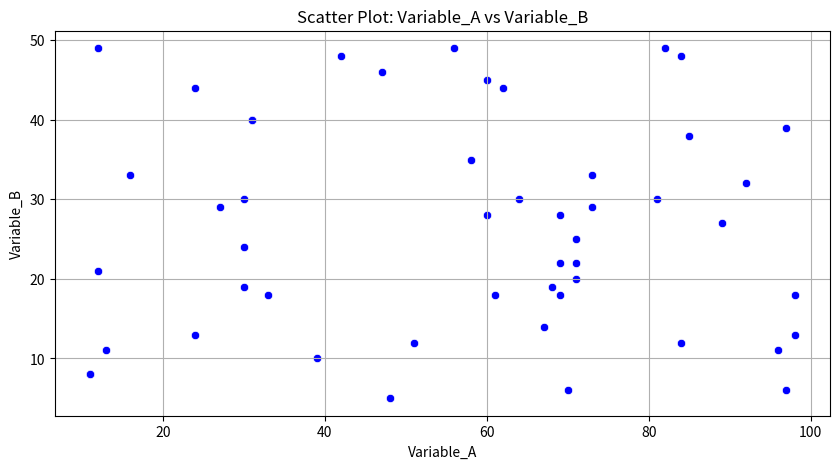
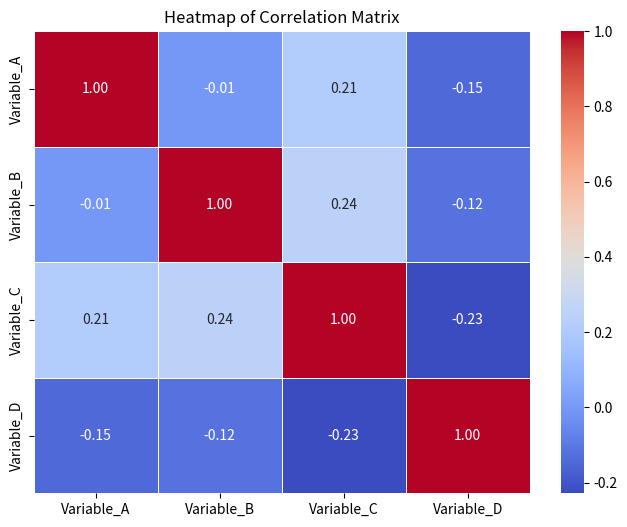

The script that saved these images, in order:
import pandas as pd
import seaborn as sns
import matplotlib.pyplot as plt
import numpy as np
np.random.seed(42) 
data = {
    'Variable_A': np.random.randint(10, 100, 50), 
    'Variable_B': np.random.randint(5, 50, 50),    
    'Variable_C': np.random.randn(50) * 10 + 50,   
    'Variable_D': np.random.randint(1, 100, 50)   
}
df = pd.DataFrame(data)
plt.figure(figsize=(10, 5))
sns.scatterplot(x=df['Variable_A'], y=df['Variable_B'], color='blue')
plt.title("Scatter Plot: Variable_A vs Variable_B")
plt.xlabel("Variable_A")
plt.ylabel("Variable_B")
plt.grid(True)
plt.show()
correlation_matrix = df.corr()
plt.figure(figsize=(8, 6))
sns.heatmap(correlation_matrix, annot=True, cmap='coolwarm', linewidths=0.5, fmt=".2f")
plt.title("Heatmap of Correlation Matrix")
plt.show()
